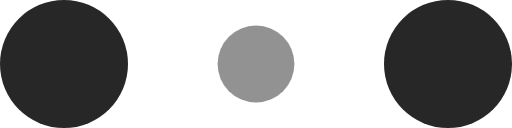
t = 0.00 s
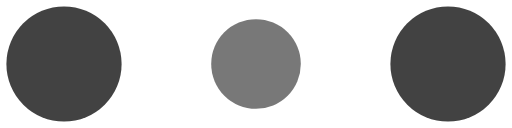
t = 0.10 s
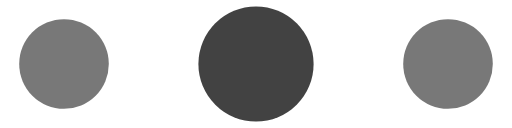
t = 0.30 s
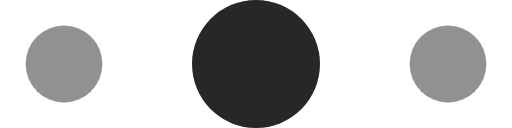
t = 0.40 s
t = 0.50 s: frame unchanged from t = 0.30 s, image omitted
t = 0.70 s: frame unchanged from t = 0.10 s, image omitted

The animated SVG that drew these frames (rendered in a browser with its animation timeline set to each time). Animation: 6 SMIL elements (animate=6); one cycle of 0.80 s, repeats indefinitely.

<!-- By Sam Herbert (@sherb), for everyone. More @ http://goo.gl/7AJzbL -->
<svg width="80" height="20" viewBox="0 0 120 30" xmlns="http://www.w3.org/2000/svg" fill="#272727">
    <circle cx="15" cy="15" r="15">
        <animate attributeName="r" from="15" to="15"
                 begin="0s" dur="0.8s"
                 values="15;9;15" calcMode="linear"
                 repeatCount="indefinite" />
        <animate attributeName="fill-opacity" from="1" to="1"
                 begin="0s" dur="0.8s"
                 values="1;.5;1" calcMode="linear"
                 repeatCount="indefinite" />
    </circle>
    <circle cx="60" cy="15" r="9" fill-opacity="0.3">
        <animate attributeName="r" from="9" to="9"
                 begin="0s" dur="0.8s"
                 values="9;15;9" calcMode="linear"
                 repeatCount="indefinite" />
        <animate attributeName="fill-opacity" from="0.5" to="0.5"
                 begin="0s" dur="0.8s"
                 values=".5;1;.5" calcMode="linear"
                 repeatCount="indefinite" />
    </circle>
    <circle cx="105" cy="15" r="15">
        <animate attributeName="r" from="15" to="15"
                 begin="0s" dur="0.8s"
                 values="15;9;15" calcMode="linear"
                 repeatCount="indefinite" />
        <animate attributeName="fill-opacity" from="1" to="1"
                 begin="0s" dur="0.8s"
                 values="1;.5;1" calcMode="linear"
                 repeatCount="indefinite" />
    </circle>
</svg>
